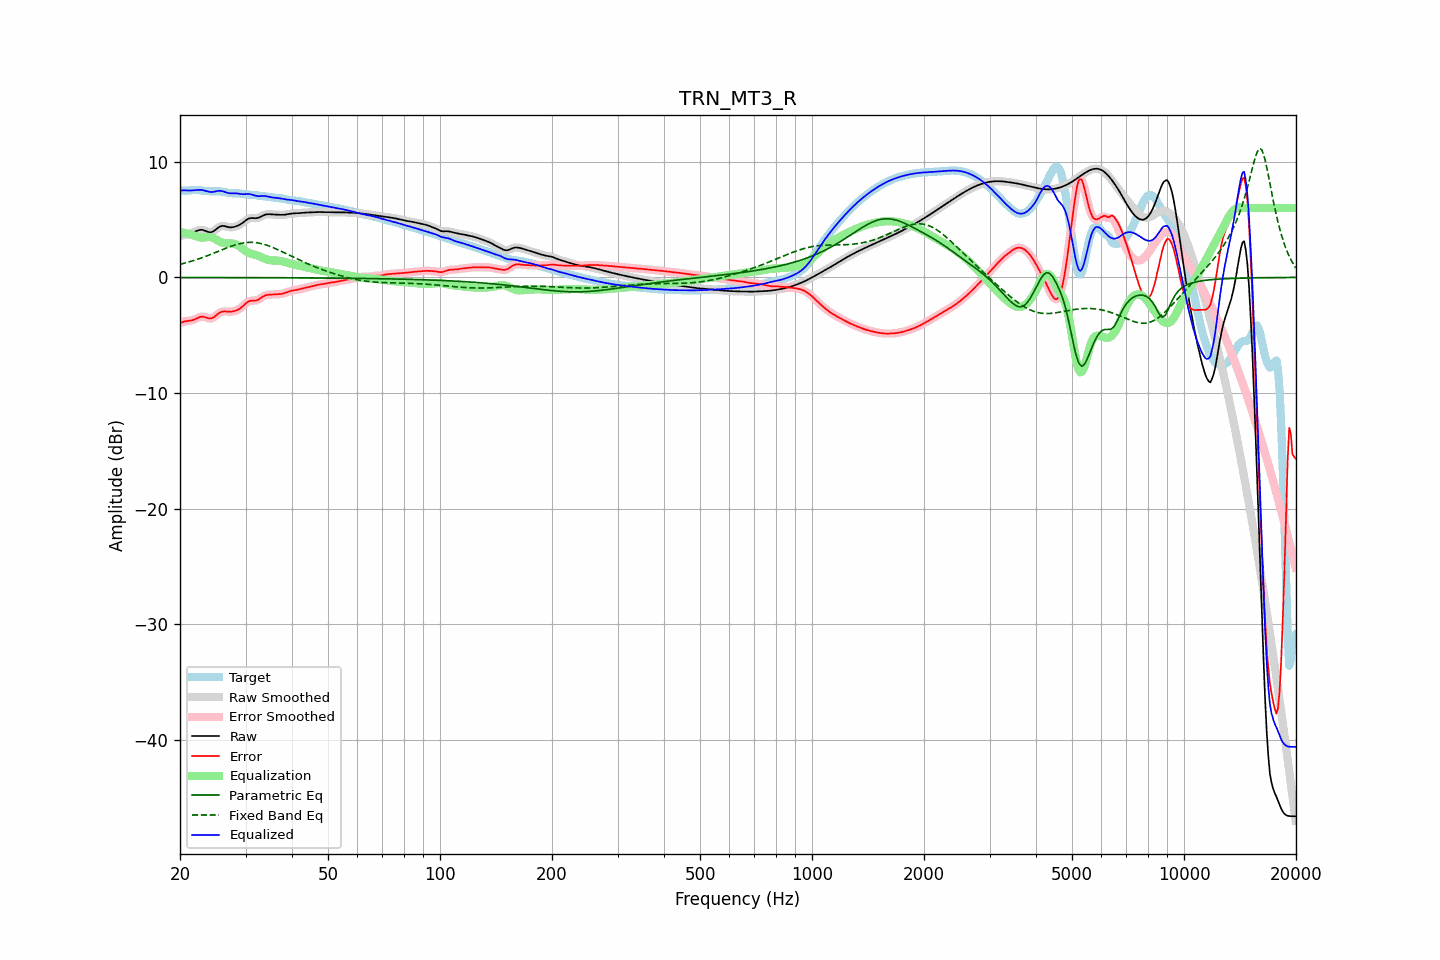

Values plotted in this chart, from the file beside it:
frequency, raw, error, smoothed, error_smoothed, equalization, parametric_eq, fixed_band_eq, equalized_raw, equalized_smoothed, target
20.00, 3.57, -3.96, 3.57, -3.97, 3.93, -0.01, 1.13, 7.49, 7.50, 7.53
20.20, 3.62, -3.90, 3.62, -3.90, 3.90, -0.01, 1.17, 7.52, 7.52, 7.52
20.40, 3.66, -3.84, 3.66, -3.84, 3.87, -0.01, 1.20, 7.53, 7.53, 7.51
20.61, 3.70, -3.80, 3.69, -3.80, 3.84, -0.01, 1.24, 7.53, 7.53, 7.49
20.81, 3.72, -3.77, 3.72, -3.77, 3.80, -0.01, 1.28, 7.52, 7.52, 7.49
21.02, 3.75, -3.76, 3.75, -3.76, 3.77, -0.01, 1.32, 7.52, 7.52, 7.51
21.23, 3.78, -3.75, 3.78, -3.74, 3.73, -0.01, 1.36, 7.51, 7.51, 7.52
21.44, 3.82, -3.72, 3.82, -3.72, 3.69, -0.01, 1.40, 7.51, 7.52, 7.54
21.66, 3.88, -3.68, 3.88, -3.69, 3.65, -0.01, 1.44, 7.53, 7.53, 7.56
21.87, 3.94, -3.64, 3.94, -3.63, 3.60, -0.01, 1.48, 7.54, 7.54, 7.57
22.09, 4.00, -3.57, 4.00, -3.57, 3.55, -0.01, 1.53, 7.55, 7.55, 7.57
22.31, 4.06, -3.50, 4.05, -3.50, 3.51, -0.01, 1.57, 7.56, 7.56, 7.56
22.54, 4.10, -3.44, 4.10, -3.44, 3.47, -0.01, 1.62, 7.57, 7.57, 7.54
22.76, 4.12, -3.40, 4.11, -3.40, 3.45, -0.01, 1.67, 7.57, 7.56, 7.51
22.99, 4.11, -3.38, 4.10, -3.39, 3.44, -0.01, 1.72, 7.55, 7.55, 7.49
23.22, 4.06, -3.41, 4.06, -3.41, 3.45, -0.01, 1.77, 7.52, 7.52, 7.48
23.45, 4.01, -3.45, 4.01, -3.45, 3.47, -0.01, 1.82, 7.48, 7.48, 7.46
23.69, 3.96, -3.50, 3.95, -3.50, 3.49, -0.01, 1.88, 7.44, 7.44, 7.46
23.92, 3.91, -3.54, 3.92, -3.54, 3.49, -0.01, 1.93, 7.41, 7.41, 7.45
24.16, 3.90, -3.55, 3.91, -3.54, 3.48, -0.01, 1.98, 7.39, 7.39, 7.45
24.40, 3.94, -3.51, 3.94, -3.51, 3.45, -0.01, 2.04, 7.39, 7.39, 7.45
24.65, 4.01, -3.44, 4.01, -3.44, 3.40, -0.01, 2.10, 7.40, 7.41, 7.45
24.89, 4.11, -3.34, 4.11, -3.34, 3.32, -0.01, 2.15, 7.43, 7.43, 7.45
25.14, 4.22, -3.22, 4.22, -3.22, 3.24, -0.01, 2.21, 7.46, 7.46, 7.45
25.39, 4.33, -3.11, 4.33, -3.12, 3.16, -0.01, 2.27, 7.49, 7.48, 7.44
25.65, 4.40, -3.03, 4.40, -3.03, 3.08, -0.01, 2.32, 7.48, 7.48, 7.43
25.91, 4.45, -2.97, 4.44, -2.97, 3.02, -0.01, 2.38, 7.47, 7.46, 7.42
26.16, 4.45, -2.94, 4.45, -2.95, 2.98, -0.01, 2.44, 7.43, 7.43, 7.40
26.43, 4.43, -2.94, 4.43, -2.94, 2.95, -0.02, 2.49, 7.38, 7.38, 7.37
26.69, 4.39, -2.95, 4.39, -2.95, 2.95, -0.02, 2.55, 7.34, 7.34, 7.34
26.96, 4.35, -2.96, 4.35, -2.96, 2.95, -0.02, 2.60, 7.30, 7.30, 7.31
27.23, 4.33, -2.96, 4.33, -2.96, 2.95, -0.02, 2.65, 7.27, 7.28, 7.29
27.50, 4.33, -2.95, 4.33, -2.95, 2.94, -0.02, 2.70, 7.27, 7.27, 7.28
27.77, 4.35, -2.93, 4.34, -2.93, 2.93, -0.02, 2.75, 7.27, 7.27, 7.28
28.05, 4.38, -2.90, 4.38, -2.90, 2.90, -0.02, 2.79, 7.27, 7.27, 7.28
28.33, 4.42, -2.85, 4.42, -2.86, 2.84, -0.02, 2.84, 7.27, 7.26, 7.28
28.62, 4.48, -2.79, 4.48, -2.79, 2.77, -0.02, 2.88, 7.25, 7.25, 7.27
28.90, 4.54, -2.71, 4.54, -2.71, 2.69, -0.02, 2.91, 7.23, 7.23, 7.26
29.19, 4.63, -2.61, 4.63, -2.61, 2.58, -0.02, 2.94, 7.21, 7.21, 7.24
29.48, 4.72, -2.50, 4.72, -2.49, 2.47, -0.02, 2.97, 7.19, 7.20, 7.21
29.78, 4.83, -2.36, 4.83, -2.36, 2.37, -0.02, 2.99, 7.20, 7.20, 7.19
30.08, 4.94, -2.24, 4.94, -2.24, 2.27, -0.02, 3.01, 7.21, 7.21, 7.18
30.38, 5.03, -2.13, 5.03, -2.13, 2.18, -0.02, 3.02, 7.22, 7.21, 7.16
30.68, 5.10, -2.05, 5.10, -2.06, 2.11, -0.02, 3.03, 7.21, 7.21, 7.15
30.99, 5.13, -2.02, 5.13, -2.02, 2.06, -0.02, 3.04, 7.19, 7.19, 7.15
31.30, 5.13, -2.00, 5.13, -2.01, 2.02, -0.02, 3.03, 7.15, 7.15, 7.14
31.61, 5.12, -2.00, 5.12, -2.00, 1.98, -0.02, 3.02, 7.11, 7.11, 7.13
31.93, 5.11, -2.00, 5.12, -1.99, 1.94, -0.02, 3.01, 7.06, 7.07, 7.11
32.24, 5.13, -1.96, 5.14, -1.96, 1.90, -0.02, 2.99, 7.04, 7.04, 7.09
32.57, 5.17, -1.90, 5.17, -1.90, 1.85, -0.02, 2.97, 7.02, 7.03, 7.07
32.89, 5.24, -1.81, 5.24, -1.81, 1.79, -0.02, 2.94, 7.03, 7.03, 7.05
33.22, 5.31, -1.72, 5.31, -1.72, 1.73, -0.02, 2.91, 7.04, 7.04, 7.03
33.55, 5.38, -1.63, 5.38, -1.63, 1.66, -0.02, 2.87, 7.04, 7.04, 7.01
33.89, 5.43, -1.56, 5.43, -1.57, 1.60, -0.03, 2.83, 7.03, 7.03, 6.99
34.23, 5.46, -1.52, 5.46, -1.52, 1.55, -0.03, 2.79, 7.01, 7.01, 6.98
34.57, 5.47, -1.50, 5.46, -1.50, 1.51, -0.03, 2.74, 6.98, 6.98, 6.97
34.92, 5.46, -1.49, 5.46, -1.49, 1.49, -0.03, 2.68, 6.95, 6.95, 6.95
35.27, 5.45, -1.48, 5.45, -1.48, 1.47, -0.03, 2.63, 6.92, 6.92, 6.93
35.62, 5.43, -1.47, 5.43, -1.47, 1.47, -0.03, 2.57, 6.90, 6.90, 6.91
35.97, 5.42, -1.47, 5.42, -1.47, 1.46, -0.03, 2.51, 6.89, 6.89, 6.89
... 635 more rows
